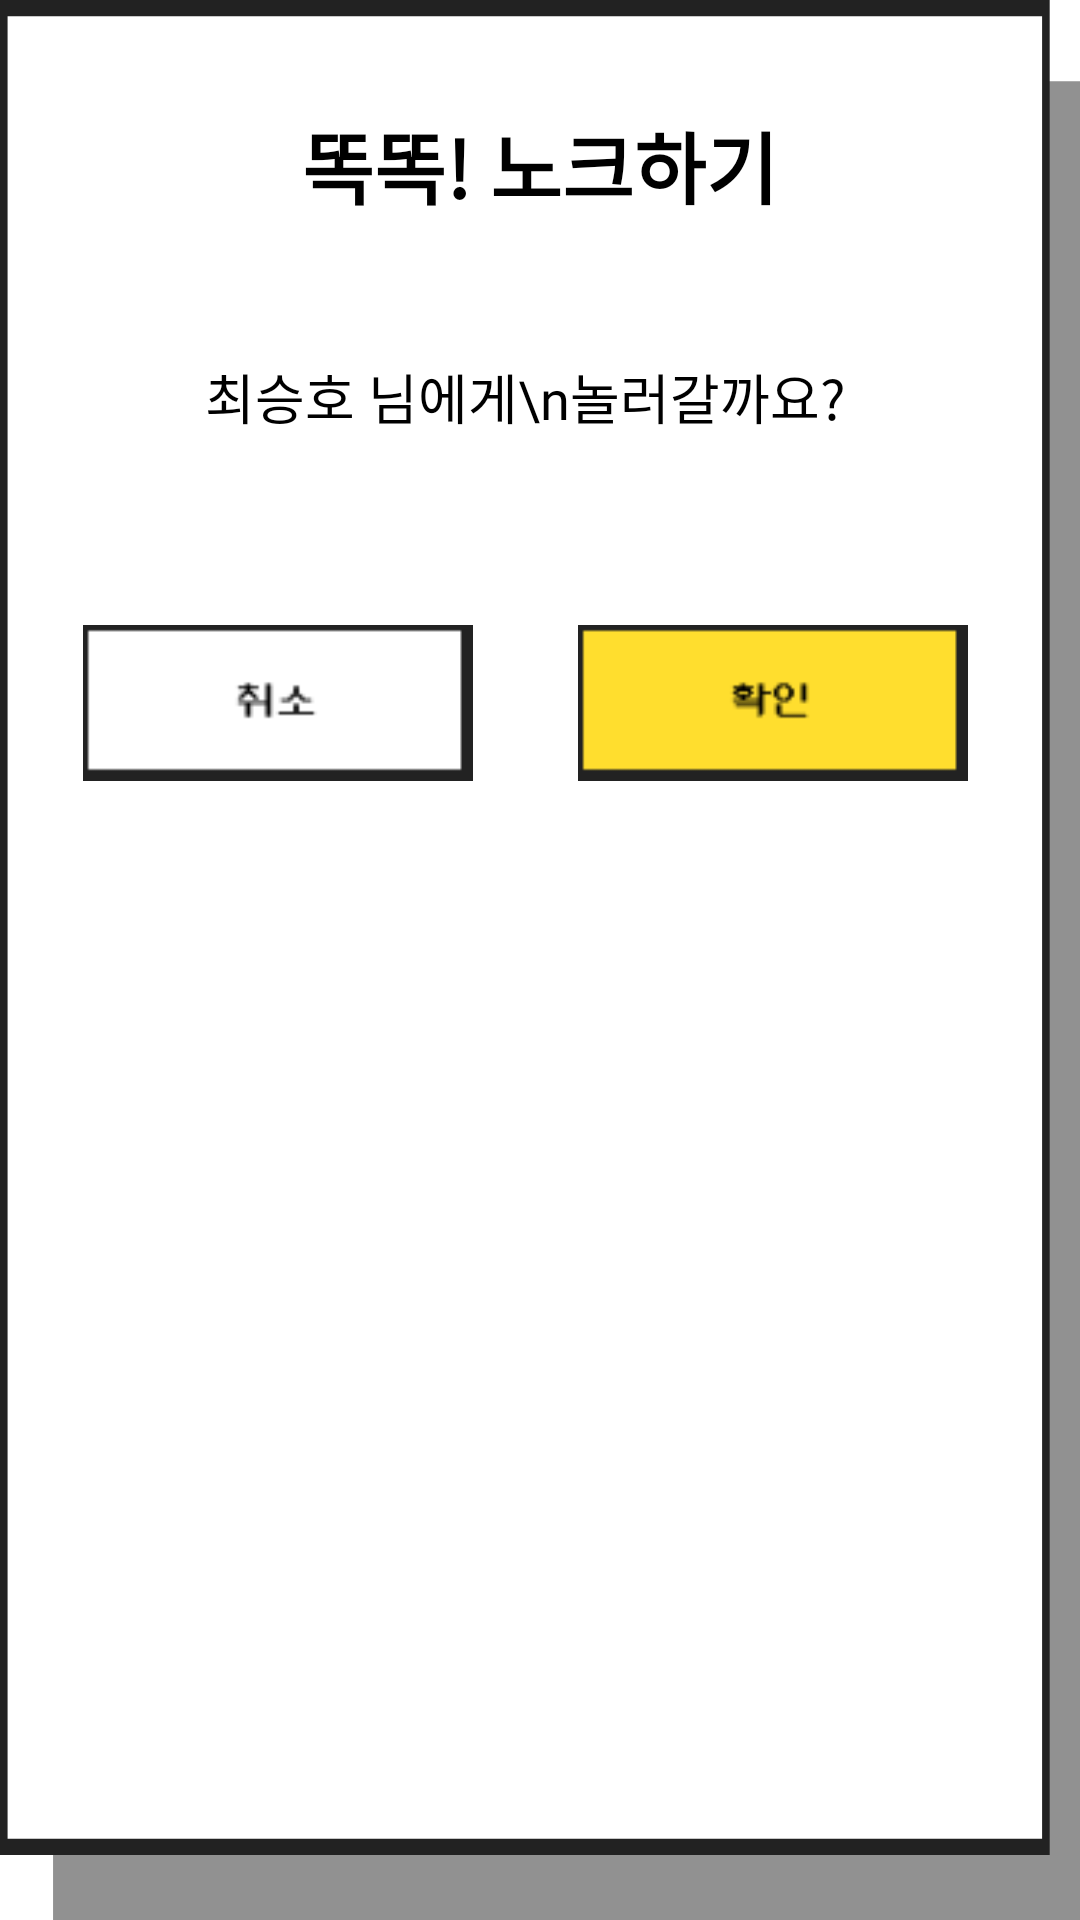

Write the Android layout XML for this screen, with the resource values it uses.
<!-- AndroidManifest.xml: application theme Theme.UnithonProject -->
<!-- res/layout/dialog_call.xml -->
<?xml version="1.0" encoding="utf-8"?>
<LinearLayout xmlns:android="http://schemas.android.com/apk/res/android"
    xmlns:app="http://schemas.android.com/apk/res-auto"
    android:layout_width="320dp"
    android:layout_height="289dp"
    android:layout_gravity="center"
    android:background="@drawable/ic_white_box"
    android:orientation="vertical">


    <TextView
        android:layout_width="match_parent"
        android:layout_height="wrap_content"
        android:layout_marginTop="36dp"
        android:fontFamily="@font/dohyeon_regular"
        android:textStyle="bold"
        android:gravity="center"
        android:text="똑똑! 노크하기"
        android:textColor="@color/black"
        android:textSize="26sp" />

    <TextView
        android:id="@+id/name_text_view"
        android:layout_width="match_parent"
        android:layout_height="wrap_content"
        android:layout_marginTop="45dp"
        android:text="최승호 님에게\n놀러갈까요?"
        android:maxLines="2"
        android:maxLength="30"
        android:fontFamily="@font/dunggeunmo"
        android:textColor="@color/black"
        android:gravity="center"
        android:textSize="18sp"
        android:paddingBottom="15dp"
        android:layout_marginRight="20dp"
        android:layout_marginLeft="10dp" />


    <LinearLayout
        android:layout_width="match_parent"
        android:layout_height="match_parent"
        android:orientation="horizontal">

        <ImageView
            android:id="@+id/cancelBtn"
            android:layout_width="133dp"
            android:layout_height="52dp"
            android:layout_marginTop="48dp"
            android:layout_marginLeft="10dp"
            android:layout_weight="1"
            app:srcCompat="@drawable/ic_friend_cancel" />

        <ImageView
            android:id="@+id/okBtn"
            android:layout_width="133dp"
            android:layout_height="52dp"
            android:layout_marginTop="48dp"
            android:layout_marginRight="20dp"
            android:layout_weight="1"
            android:background="@android:color/transparent"
            app:srcCompat="@drawable/ic_friend_add" />
    </LinearLayout>
</LinearLayout>
<!-- resources referenced by this layout -->
<resources>
  <color name="black">#FF000000</color>
  <!-- drawable ic_friend_add: png bitmap (drawable, 1481 bytes) -->
  <!-- drawable ic_friend_cancel: png bitmap (drawable, 1368 bytes) -->
  <!-- drawable ic_white_box (drawable) -->
  <vector xmlns:android="http://schemas.android.com/apk/res/android"
      android:width="285dp"
      android:height="236dp"
      android:viewportWidth="285"
      android:viewportHeight="236">
    <path
        android:pathData="M14,10h271v226h-271z"
        android:fillColor="#222222"
        android:fillAlpha="0.5"/>
    <path
        android:pathData="M1,1h275v226h-275z"
        android:strokeWidth="2"
        android:fillColor="#ffffff"
        android:strokeColor="#222222"/>
  </vector>
  <style name="Theme.UnithonProject" parent="Theme.MaterialComponents.DayNight.NoActionBar">
          
          <item name="colorPrimary">#007AFF</item>
          <item name="colorPrimaryVariant">#007AFF</item>
          <item name="colorOnPrimary">@color/white</item>
          
          <item name="colorSecondary">#007AFF</item>
          <item name="colorSecondaryVariant">#007AFF</item>
          <item name="colorOnSecondary">@color/black</item>
          
          <item name="android:statusBarColor" tools:targetApi="l">@color/white</item>
          
          <item name="android:windowLightStatusBar" tools:targetApi="m">true</item>
      </style>
  <color name="white">#FFFFFFFF</color>
</resources>
